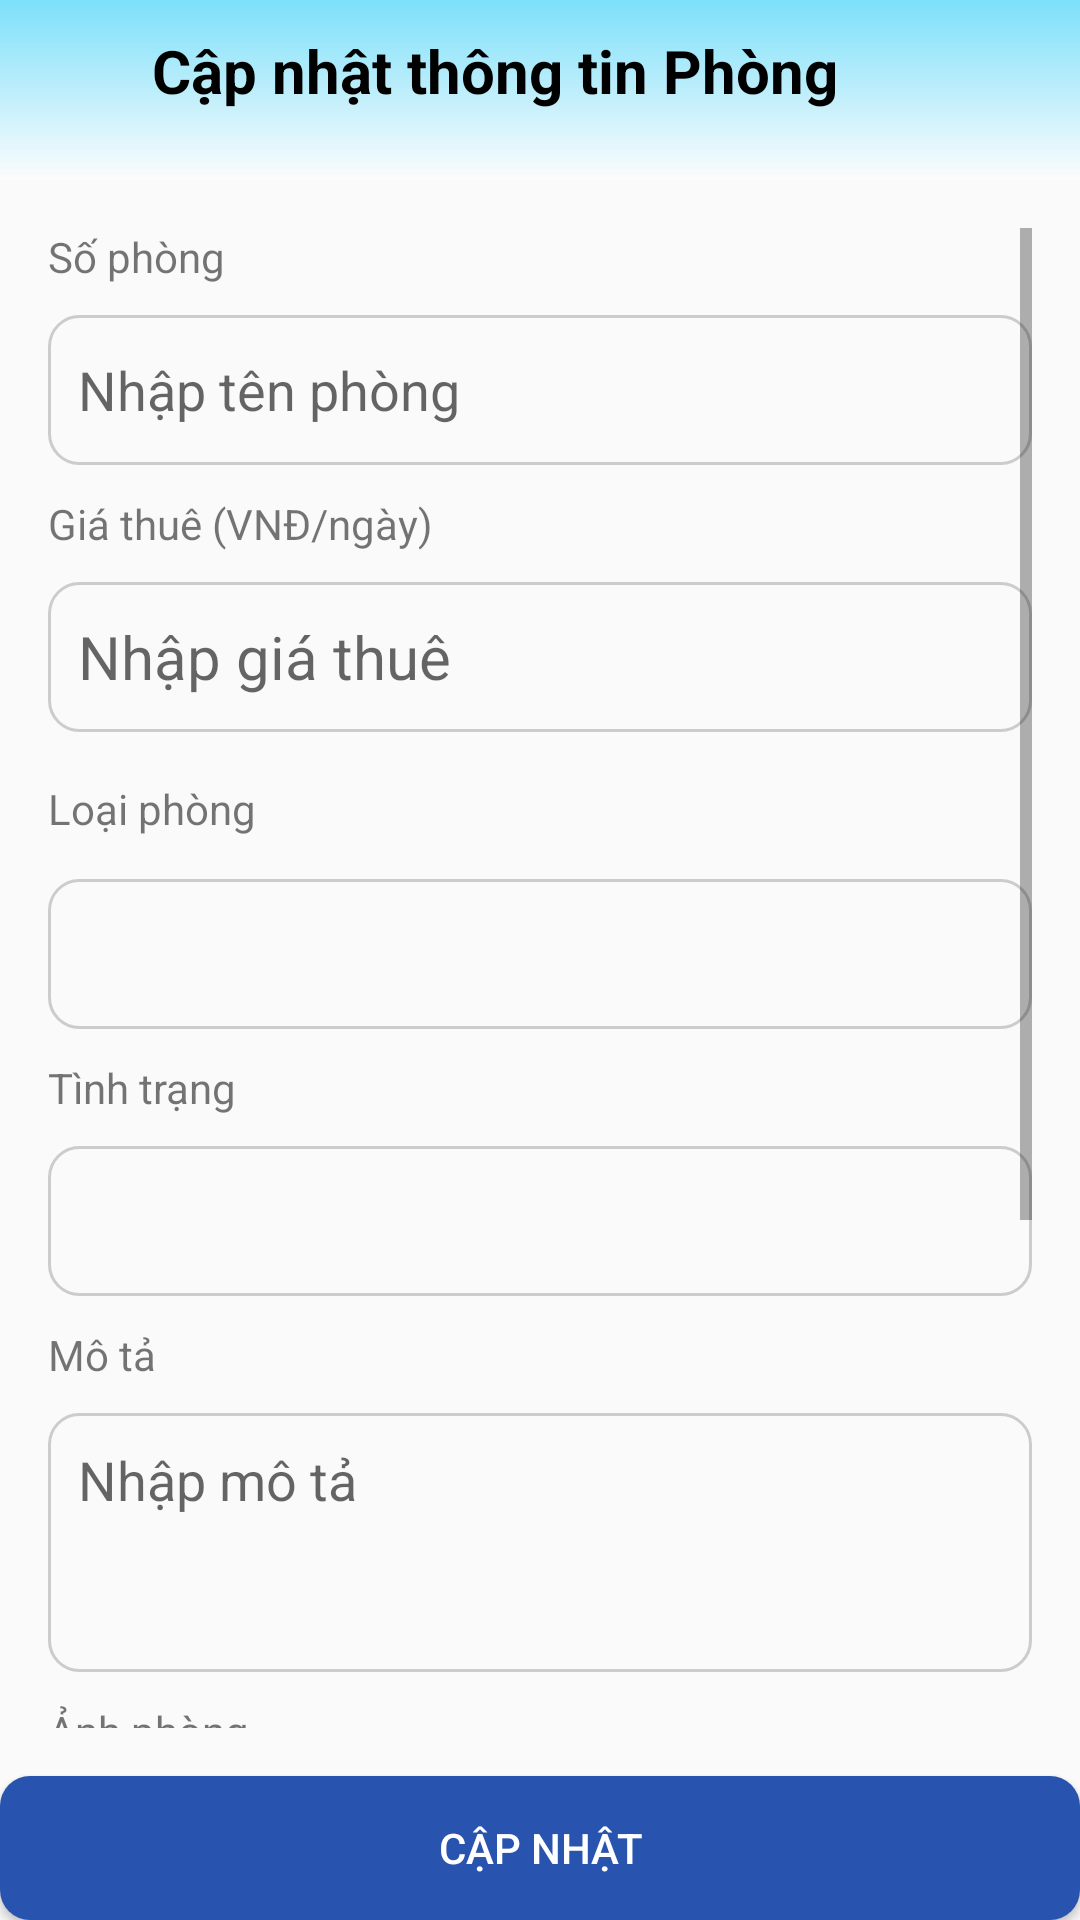

Here is an Android app screen rendered from its layout file. Give the layout XML and the strings, colors and styles it references.
<!-- AndroidManifest.xml: application theme Theme.Resort_Booking -->
<!-- res/layout/activity_update_room.xml -->
<?xml version="1.0" encoding="utf-8"?>
<LinearLayout xmlns:android="http://schemas.android.com/apk/res/android"
    android:layout_width="match_parent"
    android:layout_height="match_parent"
    android:orientation="vertical"
    android:id="@+id/main">

    
    <LinearLayout
        android:layout_width="match_parent"
        android:layout_height="wrap_content"
        android:orientation="horizontal">
        <RelativeLayout
            android:layout_width="match_parent"
            android:layout_height="wrap_content">
        <View
            android:id="@+id/header"
            android:layout_width="match_parent"
            android:layout_height="60dp"
            android:alpha="0.5"
            android:background="@drawable/header_gradient" />

        <TextView
        android:layout_width="match_parent"
        android:layout_height="wrap_content"
        android:text="Cập nhật thông tin Phòng"
        android:textSize="20dp"
        android:textStyle="bold"
        android:gravity="center"
        android:paddingBottom="12dp"
        android:textAlignment="center"
        android:textColor="@color/black"
        android:layout_marginVertical="10dp"
        android:layout_marginEnd="30dp"/>
        </RelativeLayout>
    </LinearLayout>

    
    <ScrollView
        android:layout_width="match_parent"
        android:layout_height="0dp"
        android:layout_weight="1"
        android:padding="16dp">

        <LinearLayout
            android:layout_width="match_parent"
            android:layout_height="wrap_content"
            android:orientation="vertical">

            
            <TextView android:layout_width="match_parent"
                android:layout_height="wrap_content"
                android:text="Số phòng" />

            <EditText
                android:id="@+id/editTenPhong"
                android:layout_width="match_parent"
                android:layout_height="50dp"
                android:layout_marginTop="10dp"
                android:padding="10dp"
                android:background="@drawable/edit_text_border"
                android:hint="Nhập tên phòng" />

            
            <TextView
                android:layout_width="match_parent"
                android:layout_height="wrap_content"
                android:layout_marginTop="10dp"
                android:text="Giá thuê (VNĐ/ngày)" />

            <EditText
                android:id="@+id/edtGiaThue"
                android:layout_width="match_parent"
                android:layout_height="50dp"
                android:layout_marginTop="10dp"
                android:background="@drawable/edit_text_border"
                android:hint="Nhập giá thuê"
                android:inputType="number"
                android:padding="10dp"
                android:textSize="20sp" />

            <TextView
                android:layout_width="match_parent"
                android:layout_height="wrap_content"
                android:text="Loại phòng"
                android:textSize="14sp"
                android:layout_marginTop="16dp"
                android:paddingBottom="4dp" />

            <Spinner
                android:id="@+id/spinnerLoaiPhong"
                android:layout_width="match_parent"
                android:layout_height="50dp"
                android:layout_marginTop="10dp"
                android:background="@drawable/edit_text_border"
                android:padding="10dp" />
            
            <TextView
                android:layout_width="match_parent"
                android:layout_height="wrap_content"
                android:layout_marginTop="10dp"
                android:text="Tình trạng" />

            <Spinner
                android:id="@+id/spinnerTinhTrang"
                android:layout_width="match_parent"
                android:background="@drawable/edit_text_border"
                android:layout_marginTop="10dp"
                android:layout_height="50dp"
                android:padding="10dp"/>

            <TextView
                android:layout_width="match_parent"
                android:layout_height="wrap_content"
                android:layout_marginTop="10dp"
                android:text="Mô tả" />

            <EditText
                android:id="@+id/edtMoTaPhong"
                android:layout_width="match_parent"
                android:layout_height="wrap_content"
                android:hint="Nhập mô tả"
                android:inputType="textMultiLine"
                android:minLines="3"
                android:layout_marginTop="10dp"
                android:maxLines="6"
                android:gravity="top"
                android:background="@drawable/edit_text_border"
                android:padding="10dp" />

            
            <TextView android:layout_width="match_parent"
                android:layout_height="wrap_content"
                android:text="Ảnh phòng"
                android:layout_marginTop="10dp"/>
            <ImageView
                android:id="@+id/imgRoom"
                android:layout_width="match_parent"
                android:layout_height="200dp"
                android:scaleType="centerCrop"
                android:layout_marginTop="10dp"
                android:background="#CCCCCC" />
            <Button
                android:id="@+id/btnChonAnhRoom"
                android:layout_width="130dp"
                android:layout_height="wrap_content"
                android:text="Chọn ảnh"
                android:layout_marginTop="20dp"
                android:layout_gravity="center"
                android:background="@drawable/button_border_all"
                android:textColor="@color/white"/>
        </LinearLayout>
    </ScrollView>

    
    <Button
        android:id="@+id/btnCapNhatRoom"
        android:layout_width="match_parent"
        android:layout_height="wrap_content"
        android:text="Cập nhật"
        android:background="@drawable/button_border_all"
        android:backgroundTint="@color/dard_blue"
        android:textColor="@color/white"/>
</LinearLayout>
<!-- resources referenced by this layout -->
<resources>
  <color name="black">#FF000000</color>
  <color name="dard_blue">#2853AF</color>
  <color name="white">#FFFFFFFF</color>
  <!-- drawable button_border_all (drawable) -->
  <?xml version="1.0" encoding="utf-8"?>
  <shape xmlns:android="http://schemas.android.com/apk/res/android" android:shape="rectangle">
    <solid android:color="@android:color/black"/>
      <corners android:radius="10dp"/>
  </shape>
  <!-- drawable edit_text_border (drawable) -->
  <shape xmlns:android="http://schemas.android.com/apk/res/android"
      android:shape="rectangle">
  
      
      <solid android:color="@android:color/transparent" />
  
      
      <stroke
          android:width="1dp"
          android:color="#CCCCCC"
          />
  
      
      <corners android:radius="10dp" />
  </shape>
  <!-- drawable header_gradient (drawable) -->
  <?xml version="1.0" encoding="utf-8"?>
  <shape xmlns:android="http://schemas.android.com/apk/res/android"
      android:shape="rectangle">
      <gradient
          android:angle="270"
          android:startColor="#00c6fb"
          android:endColor="@color/white"
          android:type="linear"/>
  
  
  </shape>
  <style name="Theme.Resort_Booking" parent="Base.Theme.Resort_Booking" />
  <style name="Base.Theme.Resort_Booking" parent="Theme.AppCompat.DayNight.NoActionBar">
          
          
  
          <item name="colorPrimary">@android:color/black</item>
          <item name="colorPrimaryVariant">@android:color/black</item>
          <item name="colorAccent">@android:color/black</item>
  
      </style>
</resources>
